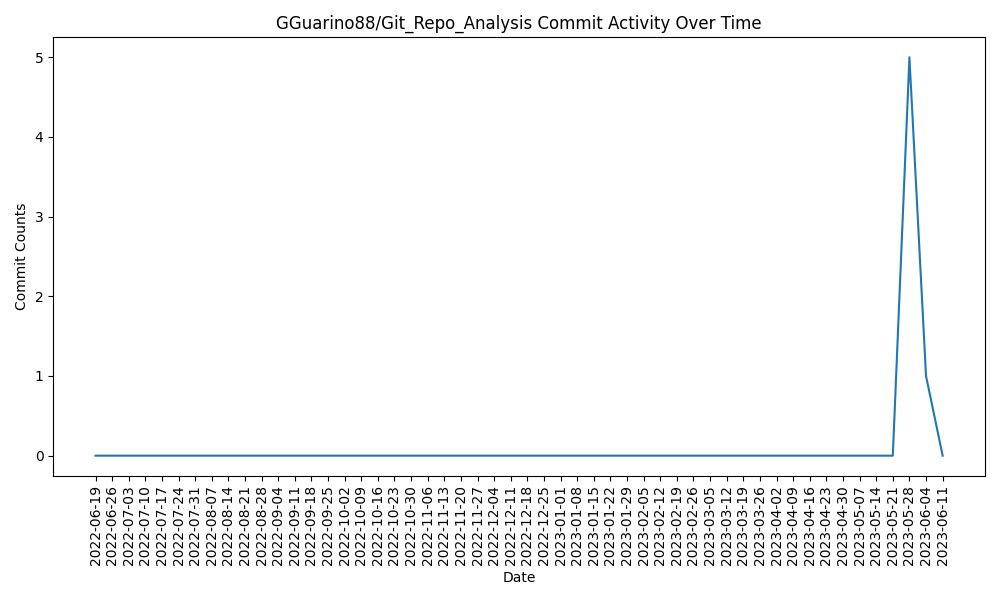

The file beside this chart, header and first rows:
1655596800, 0
1656201600, 0
1656806400, 0
1657411200, 0
1658016000, 0
1658620800, 0
1659225600, 0
1659830400, 0
1660435200, 0
1661040000, 0
1661644800, 0
1662249600, 0
1662854400, 0
1663459200, 0
1664064000, 0
1664668800, 0
1665273600, 0
1665878400, 0
1666483200, 0
1667088000, 0
1667692800, 0
1668301200, 0
1668906000, 0
1669510800, 0
1670115600, 0
1670720400, 0
1671325200, 0
1671930000, 0
1672534800, 0
1673139600, 0
1673744400, 0
1674349200, 0
1674954000, 0
1675558800, 0
1676163600, 0
1676768400, 0
1677373200, 0
1677978000, 0
1678582800, 0
1679184000, 0
1679788800, 0
1680393600, 0
1680998400, 0
1681603200, 0
1682208000, 0
1682812800, 0
1683417600, 0
1684022400, 0
1684627200, 0
1685232000, 5
1685836800, 1
1686441600, 0
